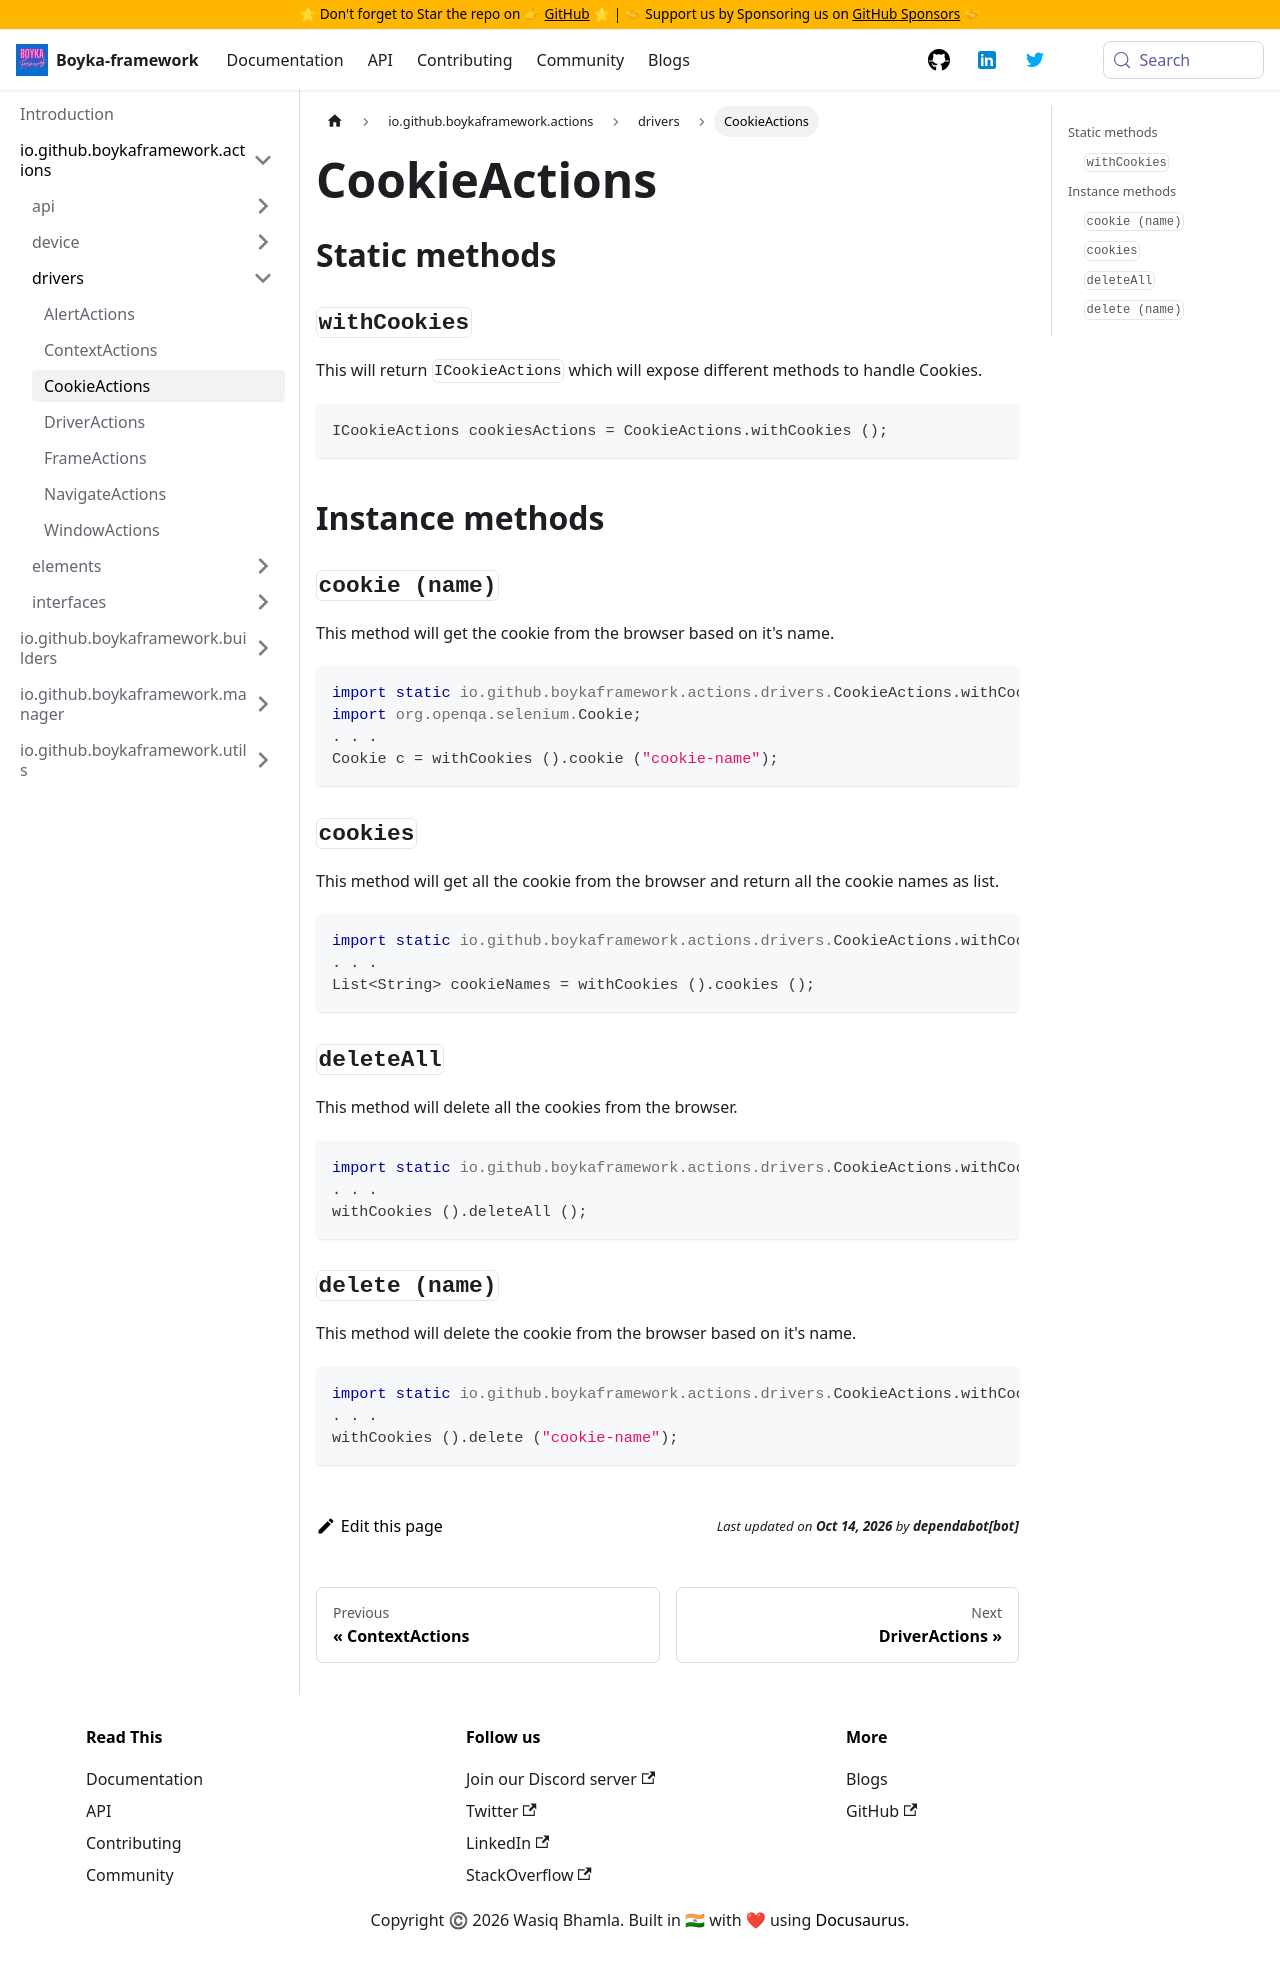

repository: BoykaFramework/boyka-framework · page: api/actions/drivers/cookie-actions/index.html · generator: docusaurus

---
title: CookieActions
sidebar_position: 3
---

## Static methods

### `withCookies` {#with-cookies}

This will return `ICookieActions` which will expose different methods to handle Cookies.

```java
ICookieActions cookiesActions = CookieActions.withCookies ();
```

## Instance methods

### `cookie (name)` {#cookie-name}

This method will get the cookie from the browser based on it's name.

```java
import static io.github.boykaframework.actions.drivers.CookieActions.withCookies;
import org.openqa.selenium.Cookie;
. . .
Cookie c = withCookies ().cookie ("cookie-name");
```

### `cookies`

This method will get all the cookie from the browser and return all the cookie names as list.

```java
import static io.github.boykaframework.actions.drivers.CookieActions.withCookies;
. . .
List<String> cookieNames = withCookies ().cookies ();
```

### `deleteAll` {#delete-all}

This method will delete all the cookies from the browser.

```java
import static io.github.boykaframework.actions.drivers.CookieActions.withCookies;
. . .
withCookies ().deleteAll ();
```

### `delete (name)`

This method will delete the cookie from the browser based on it's name.

```java
import static io.github.boykaframework.actions.drivers.CookieActions.withCookies;
. . .
withCookies ().delete ("cookie-name");
```
